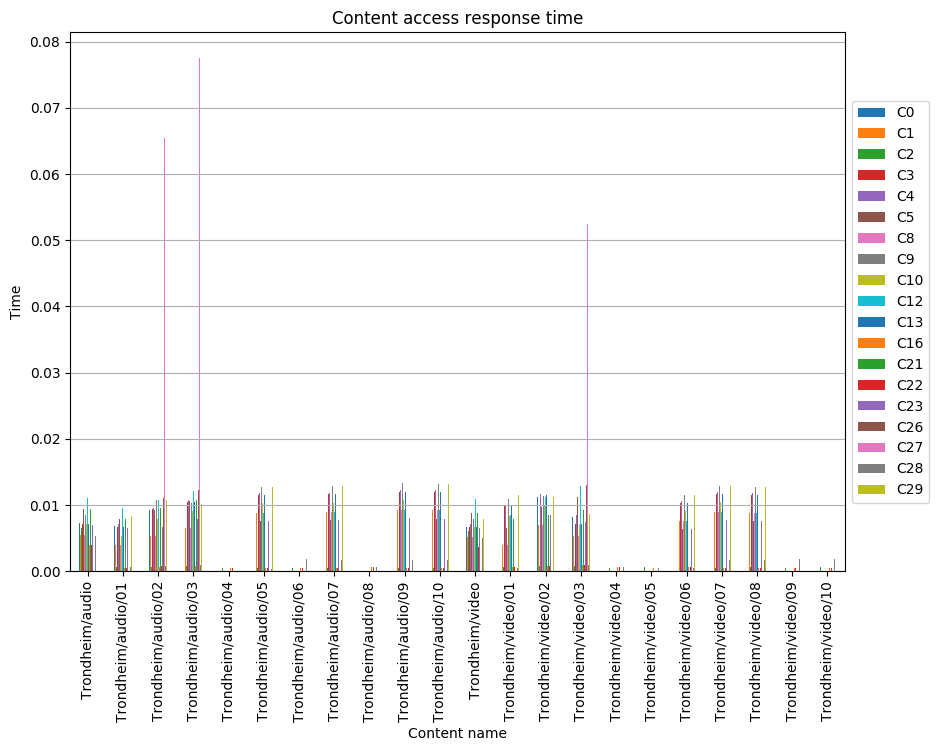

Data behind this chart, as committed beside it:
, C0, C1, C2, C3, C4, C5, C8, C9, C10, C12, C13, C16, C21, C22, C23, C26, C27, C28, C29
Trondheim/audio, 0.007236, 0.005499, 0.006512, 0.007091, 0.00767, 0.009407, 0.005499, 0.008538, 0.007091, 0.01105, 0.007091, 0.003907, 0.009407, 0.003907, 0.006947, , , 0.005355, 0.008538
Trondheim/audio/01, 0.006807, 0.003933, 0.0005693, 0.006662, 0.007178, 0.007878, 0.003933, 0.008109, 0.005286, 0.009546, 0.006662, 0.0005126, 0.007926, 0.0005475, 0.006517, , , 0.0005786, 0.008293
Trondheim/audio/02, 0.009201, 0.005372, 0.0006979, 0.009341, 0.009622, 0.009279, 0.005372, 0.01075, 0.007936, 0.0108, 0.009341, 0.0007106, 0.009517, 0.0008213, 0.006614, 0.01103, 0.06547, 0.0007709, 0.01075
Trondheim/audio/03, 0.01039, 0.006544, 0.0008357, 0.01053, 0.01075, 0.01056, 0.006544, 0.01032, 0.009107, 0.01208, 0.01053, 0.0008406, 0.01071, 0.001097, 0.007898, 0.01231, 0.07755, 0.0009182, 0.0102
Trondheim/audio/04, , , 0.000497, , , , , , , , , 0.0005664, , 0.0005664, , , , 0.001982, 
Trondheim/audio/05, , 0.008865, 0.0005194, 0.01154, 0.01178, 0.007651, 0.008865, 0.01275, 0.01032, 0.008865, 0.01154, 0.0004858, , 0.0004858, 0.007651, , , 0.0003152, 0.01275
Trondheim/audio/06, , , 0.0004976, , , , , , , , , 0.0005347, , 0.0005347, , , , 0.001872, 
Trondheim/audio/07, , 0.008912, 0.0005462, 0.0116, 0.01184, 0.007691, 0.008912, 0.01282, 0.01038, 0.008912, 0.0116, 0.0004883, , 0.0004883, 0.007691, , , 0.001709, 0.01282
Trondheim/audio/08, , , 0.0004922, , , , , , , , , 0.000615, , 0.000615, , , , 0.0006192, 
Trondheim/audio/09, , 0.009256, 0.0005539, 0.01205, 0.0123, 0.007988, 0.009256, 0.01331, 0.01078, 0.009256, 0.01205, 0.0005072, , 0.0005072, 0.007988, , , 0.001775, 0.01331
Trondheim/audio/10, , 0.009186, 0.0005427, 0.01195, 0.01221, 0.007928, 0.009186, 0.01321, 0.0107, 0.009186, 0.01195, 0.0005034, , 0.0005034, 0.007928, , , 0.001762, 0.01321
Trondheim/video, 0.006752, 0.005132, 0.006077, 0.006617, 0.007157, 0.008778, 0.005132, 0.007967, 0.006617, 0.01099, 0.006617, 0.003646, 0.008778, 0.003646, 0.006482, , , 0.004996, 0.007967
Trondheim/video/01, 0.00952, 0.004024, 0.0005917, 0.01004, 0.00993, 0.006564, 0.004024, 0.01096, 0.00829, 0.008564, 0.01004, 0.0006083, 0.007872, 0.0007037, 0.005596, , , 0.0005251, 0.01149
Trondheim/video/02, 0.01122, 0.006922, 0.0007317, 0.01158, 0.01168, 0.009692, 0.006922, 0.01138, 0.00985, 0.01123, 0.01158, 0.000741, 0.008449, 0.0008363, 0.00849, , , 0.0007105, 0.01122
Trondheim/video/03, 0.008123, 0.005357, 0.0008661, 0.007195, 0.008524, 0.01126, 0.005357, 0.009595, 0.006918, 0.01283, 0.007195, 0.0008738, 0.009208, 0.0009691, 0.007414, 0.01303, 0.05245, 0.0009078, 0.008643
Trondheim/video/04, , , 0.0005434, , , , , , , , , 0.000583, , 0.000583, , , , 0.0005795, 
Trondheim/video/05, , , 0.0006198, , , , , , , , , 0.0005562, , 0.0005562, , , , 0.0005238, 
Trondheim/video/06, , 0.007638, 0.0006317, 0.01035, 0.0106, 0.006406, 0.007638, 0.01158, 0.009117, 0.007638, 0.01035, 0.0006038, , 0.0006038, 0.006406, , , 0.0005603, 0.01158
Trondheim/video/07, , 0.008999, 0.0005526, 0.01171, 0.01196, 0.007767, 0.008999, 0.01294, 0.01048, 0.008999, 0.01171, 0.0004931, , 0.0004931, 0.007767, , , 0.001726, 0.01294
Trondheim/video/08, , 0.008865, 0.0006112, 0.01154, 0.01178, 0.007651, 0.008865, 0.01275, 0.01032, 0.008865, 0.01154, 0.0004858, , 0.0004858, 0.007651, , , 0.0017, 0.01275
Trondheim/video/09, , , 0.0005421, , , , , , , , , 0.0005187, , 0.0005187, , , , 0.001816, 
Trondheim/video/10, , , 0.0005795, , , , , , , , , 0.0005139, , 0.0005139, , , , 0.001799, 
